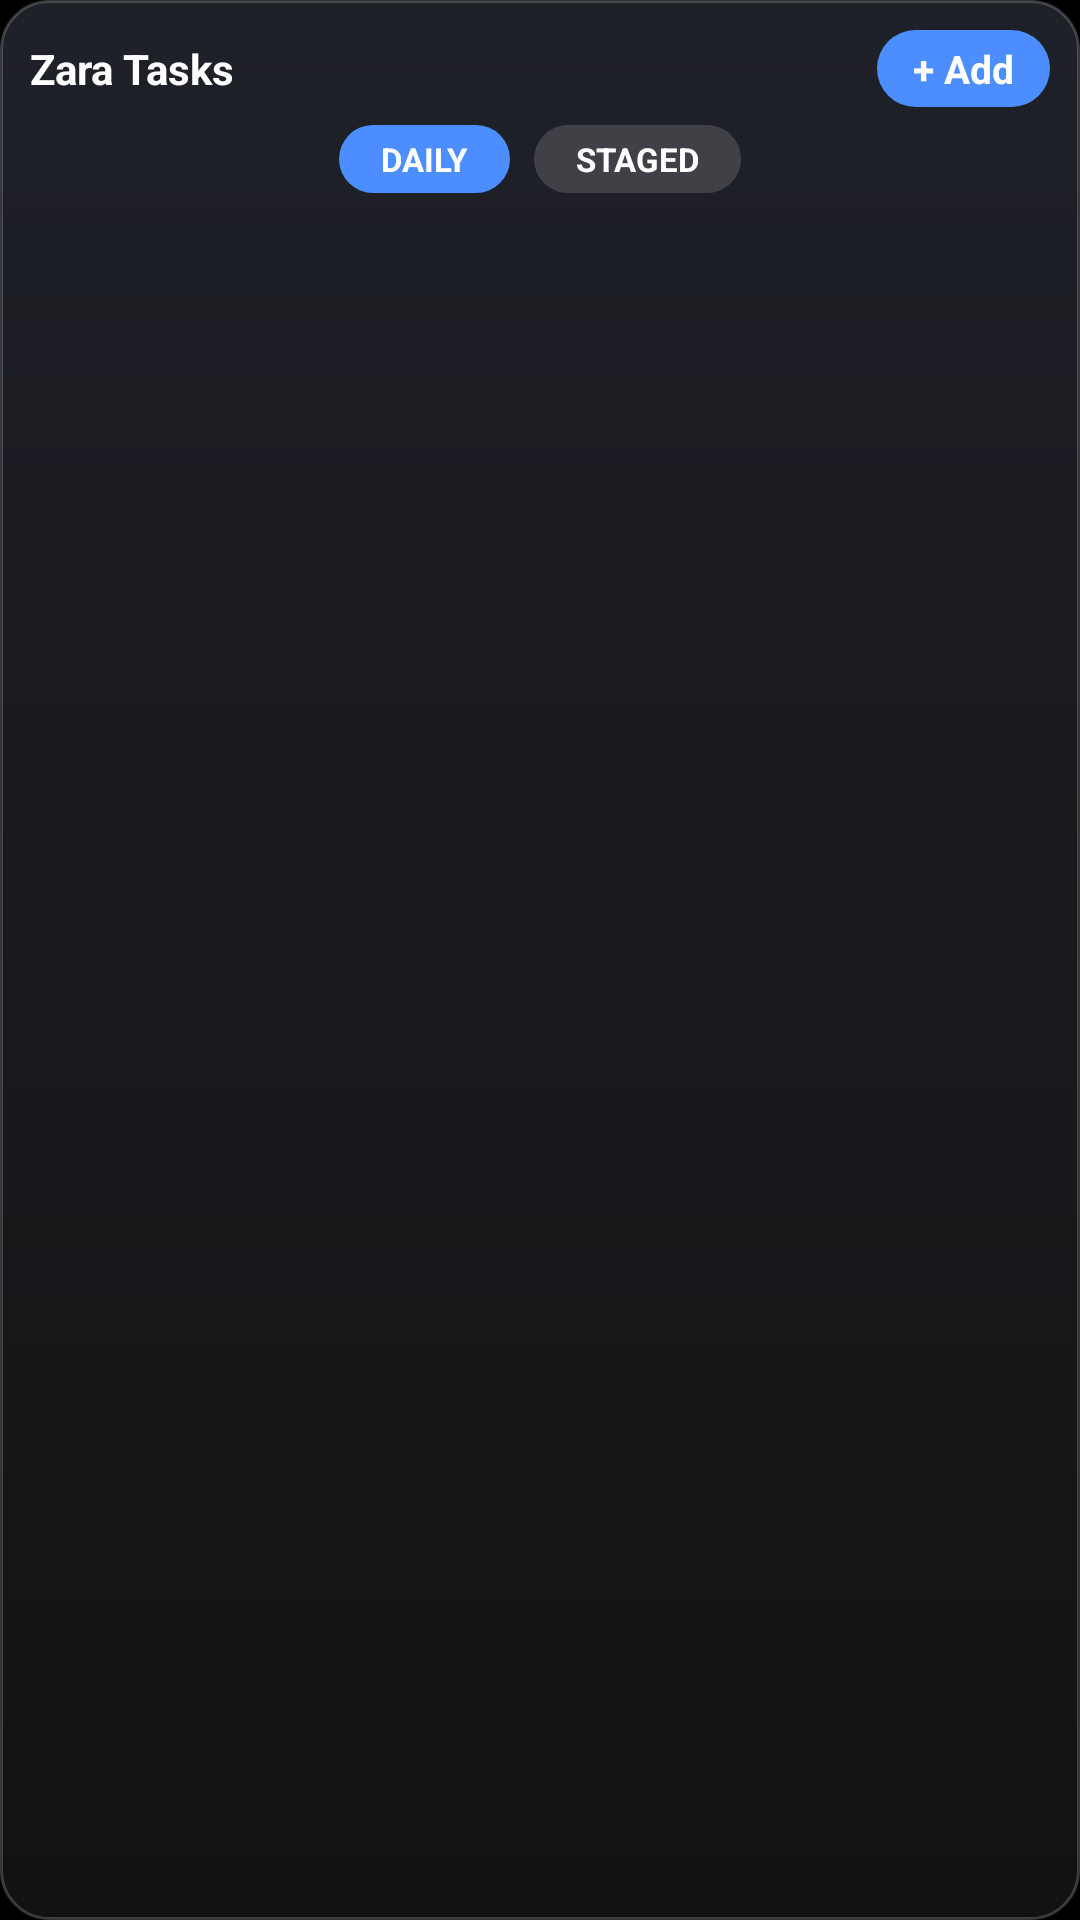

Write the Android layout XML for this screen, with the resource values it uses.
<!-- AndroidManifest.xml: application theme Theme.Zara -->
<!-- res/layout/widget_task_reminder.xml -->
<?xml version="1.0" encoding="utf-8"?>
<LinearLayout xmlns:android="http://schemas.android.com/apk/res/android"
    xmlns:tools="http://schemas.android.com/tools"
    android:id="@+id/widget_root"
    android:layout_width="match_parent"
    android:layout_height="match_parent"
    android:orientation="vertical"
    android:background="@drawable/widget_bg_rounded"
    android:padding="10dp">

    <LinearLayout
        android:layout_width="match_parent"
        android:layout_height="wrap_content"
        android:orientation="horizontal"
        android:gravity="center_vertical">

        <TextView
            android:layout_width="0dp"
            android:layout_height="wrap_content"
            android:layout_weight="1"
            android:text="Zara Tasks"
            android:textColor="@color/white"
            android:textSize="14sp"
            android:textStyle="bold" />

        
        <TextView
            android:id="@+id/widget_add"
            android:layout_width="wrap_content"
            android:layout_height="wrap_content"
            android:text="+ Add"
            android:textColor="@color/white"
            android:textSize="13sp"
            android:textStyle="bold"
            android:background="@drawable/widget_pill_accent"
            android:paddingLeft="12dp"
            android:paddingRight="12dp"
            android:paddingTop="4dp"
            android:paddingBottom="4dp" />
    </LinearLayout>

    
    <LinearLayout
        android:layout_width="match_parent"
        android:layout_height="wrap_content"
        android:layout_marginTop="6dp"
        android:orientation="horizontal"
        android:gravity="center_horizontal">

        <TextView
            android:id="@+id/widget_tab_daily"
            android:layout_width="wrap_content"
            android:layout_height="wrap_content"
            android:text="DAILY"
            android:textColor="@color/white"
            android:textSize="11sp"
            android:textStyle="bold"
            android:background="@drawable/widget_pill_accent"
            android:paddingLeft="14dp"
            android:paddingRight="14dp"
            android:paddingTop="4dp"
            android:paddingBottom="4dp" />

        <TextView
            android:id="@+id/widget_tab_staged"
            android:layout_width="wrap_content"
            android:layout_height="wrap_content"
            android:layout_marginLeft="8dp"
            android:text="STAGED"
            android:textColor="@color/white"
            android:textSize="11sp"
            android:textStyle="bold"
            android:background="@drawable/widget_pill_inactive"
            android:paddingLeft="14dp"
            android:paddingRight="14dp"
            android:paddingTop="4dp"
            android:paddingBottom="4dp" />
    </LinearLayout>

    <LinearLayout
        android:id="@+id/widget_rows"
        android:layout_width="match_parent"
        android:layout_height="wrap_content"
        android:layout_marginTop="6dp"
        android:orientation="vertical" />

    <TextView
        android:id="@+id/widget_empty"
        android:layout_width="match_parent"
        android:layout_height="wrap_content"
        android:layout_marginTop="6dp"
        android:text="No pending tasks"
        android:textColor="@color/zara_text_dim"
        android:textSize="13sp"
        android:visibility="gone" />

    <TextView
        android:id="@+id/widget_more"
        android:layout_width="match_parent"
        android:layout_height="wrap_content"
        android:layout_marginTop="2dp"
        android:textColor="@color/zara_text_dim"
        android:textSize="12sp"
        android:visibility="gone"
        tools:text="+3 more" />

</LinearLayout>
<!-- resources referenced by this layout -->
<resources>
  <color name="white">#FFFFFF</color>
  <color name="zara_text_dim">#9E9E9E</color>
  <!-- drawable widget_bg_rounded (drawable) -->
  <?xml version="1.0" encoding="utf-8"?>
  <layer-list xmlns:android="http://schemas.android.com/apk/res/android">
      <item>
          <shape android:shape="rectangle">
              <gradient
                  android:angle="270"
                  android:startColor="@color/zara_widget_bg_grad_top"
                  android:endColor="@color/zara_widget_bg_grad_bottom"
                  android:type="linear" />
              <corners android:radius="16dp" />
              <stroke android:width="1dp" android:color="@color/zara_stroke" />
          </shape>
      </item>
  </layer-list>
  <!-- drawable widget_pill_accent (drawable) -->
  <?xml version="1.0" encoding="utf-8"?>
  <shape xmlns:android="http://schemas.android.com/apk/res/android"
      android:shape="rectangle">
      <solid android:color="@color/zara_accent" />
      <corners android:radius="20dp" />
  </shape>
  <!-- drawable widget_pill_inactive (drawable) -->
  <?xml version="1.0" encoding="utf-8"?>
  <shape xmlns:android="http://schemas.android.com/apk/res/android"
      android:shape="rectangle">
      <solid android:color="#26FFFFFF" />
      <corners android:radius="20dp" />
  </shape>
  <style name="Theme.Zara" parent="Theme.Material3.Light.NoActionBar">
          <item name="android:statusBarColor">@android:color/black</item>
          <item name="android:windowBackground">@android:color/black</item>
      </style>
  <color name="zara_widget_bg_grad_top">#1F2129</color>
  <color name="zara_widget_bg_grad_bottom">#121212</color>
  <color name="zara_stroke">#33FFFFFF</color>
  <color name="zara_accent">#4C8DFF</color>
</resources>
